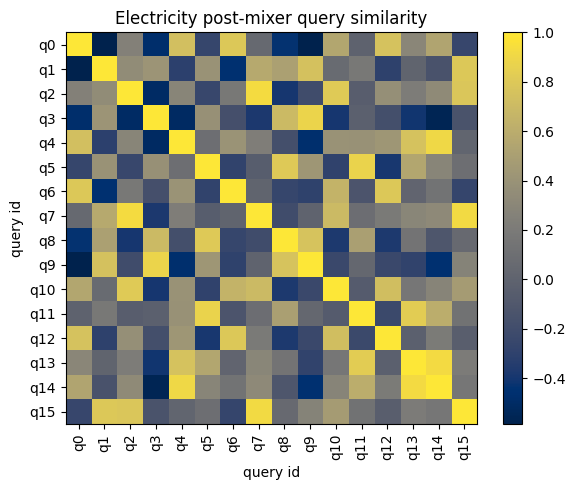

The file beside this chart, header and first rows:
id, q0, q1, q2, q3, q4, q5, q6, q7, q8, q9, q10, q11, q12, q13, q14, q15
q0, 1, -0.5858, 0.2557, -0.4788, 0.7374, -0.2636, 0.7983, 0.04789, -0.4351, -0.5829, 0.5486, -0.008739, 0.7552, 0.3003, 0.537, -0.2546
q1, -0.5858, 1, 0.3454, 0.4161, -0.3102, 0.395, -0.4566, 0.578, 0.5053, 0.7488, 0.06636, 0.1798, -0.3036, 0.005196, -0.1522, 0.7993
q2, 0.2557, 0.3454, 1, -0.5008, 0.2917, -0.2456, 0.1812, 0.9301, -0.3969, -0.2046, 0.8107, -0.04794, 0.373, 0.2169, 0.335, 0.7842
q3, -0.4788, 0.4161, -0.5008, 1, -0.5056, 0.3811, -0.172, -0.3807, 0.7016, 0.8795, -0.397, -0.02671, -0.1771, -0.4104, -0.5597, -0.1425
q4, 0.7374, -0.3102, 0.2917, -0.5056, 1, 0.09883, 0.4053, 0.2286, -0.1817, -0.471, 0.3977, 0.3917, 0.4276, 0.7577, 0.9019, 0.01826
q5, -0.2636, 0.395, -0.2456, 0.3811, 0.09883, 1, -0.2835, -0.0553, 0.8073, 0.4275, -0.2887, 0.8742, -0.3893, 0.553, 0.2892, 0.09627
q6, 0.7983, -0.4566, 0.1812, -0.172, 0.4053, -0.2835, 1, 0.004501, -0.2618, -0.2974, 0.6507, -0.1313, 0.7979, 0.01503, 0.1338, -0.264
q7, 0.04789, 0.578, 0.9301, -0.3807, 0.2286, -0.0553, 0.004501, 1, -0.2021, -0.0007496, 0.6981, 0.08956, 0.1964, 0.2965, 0.3276, 0.9174
q8, -0.4351, 0.5053, -0.3969, 0.7016, -0.1817, 0.8073, -0.2618, -0.2021, 1, 0.7643, -0.3701, 0.4998, -0.3716, 0.1409, -0.117, 0.05821
q9, -0.5829, 0.7488, -0.2046, 0.8795, -0.471, 0.4275, -0.2974, -0.0007496, 0.7643, 1, -0.2382, 0.03826, -0.2389, -0.2854, -0.4568, 0.273
q10, 0.5486, 0.06636, 0.8107, -0.397, 0.3977, -0.2887, 0.6507, 0.6981, -0.3701, -0.2382, 1, -0.06636, 0.7307, 0.1695, 0.2845, 0.4727
q11, -0.008739, 0.1798, -0.04794, -0.02671, 0.3917, 0.8742, -0.1313, 0.08956, 0.4998, 0.03826, -0.06636, 1, -0.2307, 0.828, 0.605, 0.1266
q12, 0.7552, -0.3036, 0.373, -0.1771, 0.4276, -0.3893, 0.7979, 0.1964, -0.3716, -0.2389, 0.7307, -0.2307, 1, -0.02473, 0.2033, -0.04288
q13, 0.3003, 0.005196, 0.2169, -0.4104, 0.7577, 0.553, 0.01503, 0.2965, 0.1409, -0.2854, 0.1695, 0.828, -0.02473, 1, 0.9237, 0.2131
q14, 0.537, -0.1522, 0.335, -0.5597, 0.9019, 0.2892, 0.1338, 0.3276, -0.117, -0.4568, 0.2845, 0.605, 0.2033, 0.9237, 1, 0.1685
q15, -0.2546, 0.7993, 0.7842, -0.1425, 0.01826, 0.09627, -0.264, 0.9174, 0.05821, 0.273, 0.4727, 0.1266, -0.04288, 0.2131, 0.1685, 1
